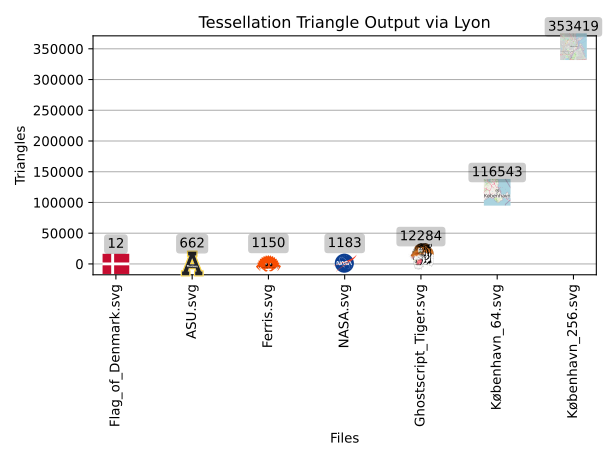

Data behind this chart, as committed beside it:
tessellator, filename, vertices, indices, triangles
Lyon, assets/svg/examples/Ferris.svg, 1174, 3450, 1150
Lyon, assets/svg/examples/NASA.svg, 1283, 3549, 1183
Lyon, assets/svg/examples/Ghostscript_Tiger.sv…, 12792, 36852, 12284
Lyon, assets/svg/examples/København_64.svg, 126543, 349629, 116543
Lyon, assets/svg/examples/København_256.svg, 374933, 1060257, 353419
Lyon, assets/svg/examples/Flag_of_Denmark.svg, 16, 36, 12
Lyon, assets/svg/examples/ASU.svg, 651, 1986, 662
